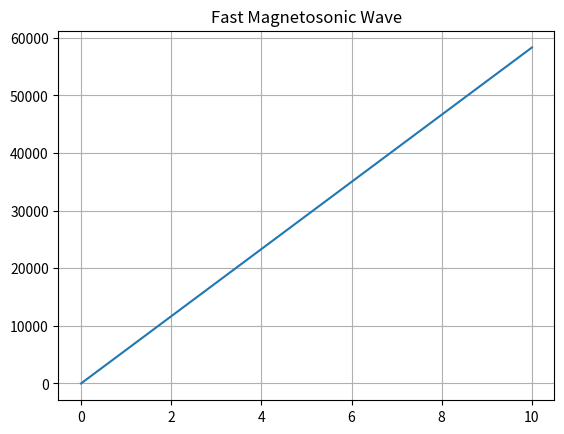

The matplotlib source for this figure:
%matplotlib inline
import numpy as np
import matplotlib.pyplot as plt
def magnetosonic_waves():
    k = np.linspace(0, 10, 100)
    Va, Cs = 5000.0, 3000.0
    omega_fast = k * np.sqrt(Va**2 + Cs**2)
    plt.plot(k, omega_fast)
    plt.title("Fast Magnetosonic Wave")
    plt.grid(True); plt.savefig("magnetosonic.png")
if __name__ == "__main__": magnetosonic_waves()
